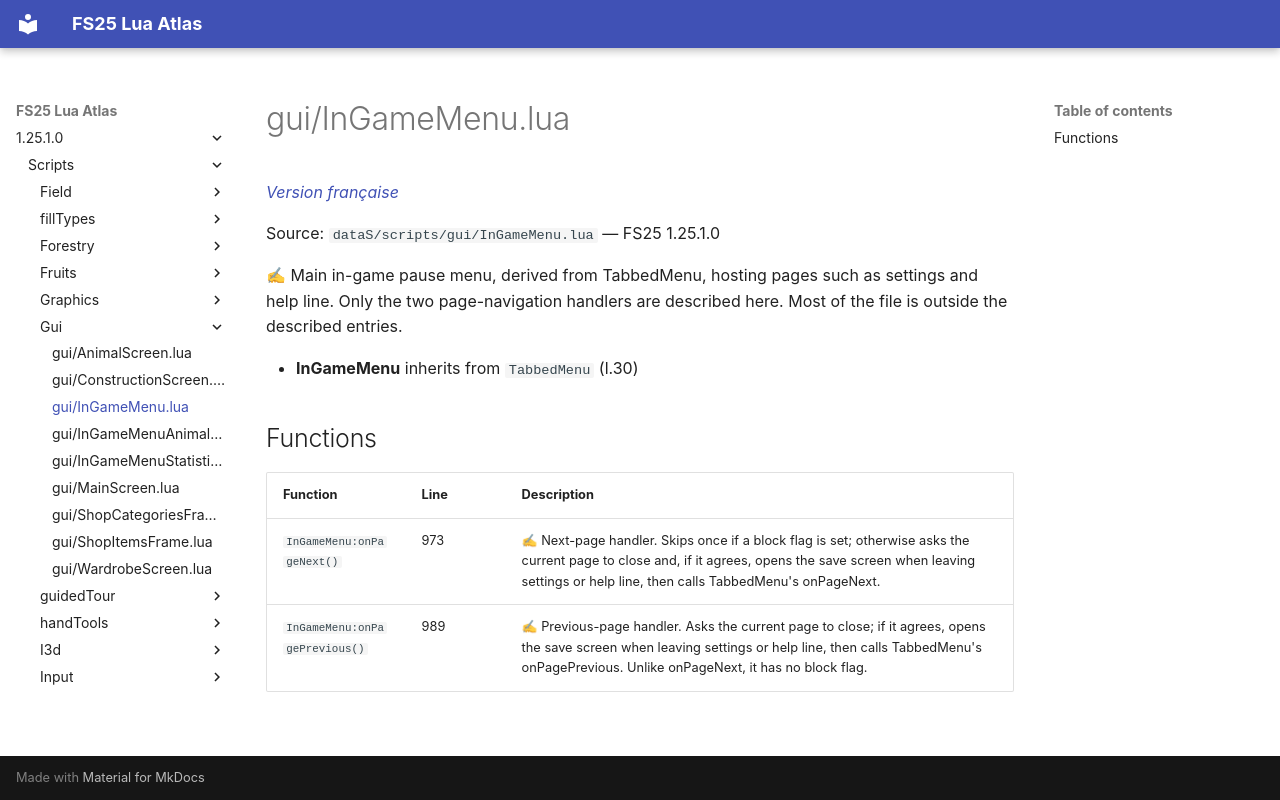

repository: Tim0219800/fs25-lua-atlas · page: 1.25.1.0/scripts/gui/InGameMenu.html · generator: mkdocs

# gui/InGameMenu.lua

*[Version française](../../fr/scripts/gui/InGameMenu.md)*

Source: `dataS/scripts/gui/InGameMenu.lua` — FS25 1.25.1.0

✍ Main in-game pause menu, derived from TabbedMenu, hosting pages such as settings and help line. Only the two page-navigation handlers are described here. Most of the file is outside the described entries.

- **InGameMenu** inherits from `TabbedMenu` (l.30)

## Functions

| Function | Line | Description |
|---|---|---|
| `InGameMenu:onPageNext()` | 973 | ✍ Next-page handler. Skips once if a block flag is set; otherwise asks the current page to close and, if it agrees, opens the save screen when leaving settings or help line, then calls TabbedMenu's onPageNext. |
| `InGameMenu:onPagePrevious()` | 989 | ✍ Previous-page handler. Asks the current page to close; if it agrees, opens the save screen when leaving settings or help line, then calls TabbedMenu's onPagePrevious. Unlike onPageNext, it has no block flag. |
